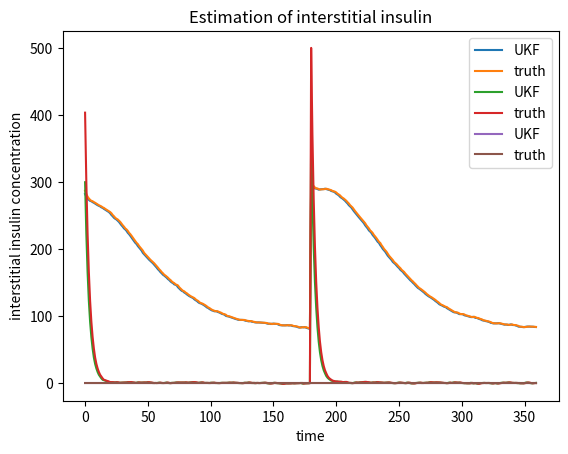

Reproduce this figure in Python.
import numpy as np
import math
from scipy.integrate import solve_ivp
#from scipy.linalg import sqrtm
import matplotlib.pyplot as plt





def bergman(t,y):

    G_basal=90
    I_basal=7.3
    p1=.03082
    p2=.02093
    n=.3
    p3=.00001602
    gamma=.003349
    h=89.5
    
    if (gamma*t*(y[0]-h)<0):
        dGdt = (-p1+y[2])*y[0]+p1*G_basal
        dIdt = -n*y[1]
        dXdt= -p2*y[2]+p3*(y[1]-I_basal)
    else:
        dGdt = (-p1+y[2])*y[0]+p1*G_basal
        dIdt = -n*y[1]+gamma*t*(y[0]-h)
        dXdt= -p2*y[2]+p3*(y[1]-I_basal)

    return [dGdt,dIdt,dXdt]

def next_state(state):
    t_span = (0, 1) 
    noise1=np.random.multivariate_normal(np.array([0,0,0]),Q)
    solution = solve_ivp(bergman, t_span, state+noise1)

    y_value = solution.y[:,-1]

    #print(y_value)

    return y_value



def initialize():

    X0=np.array([287,403.4,0])
    Q=np.diag([1,1,0])
    R=9
    P0=np.diag([400**2,200**2,.1**2])

    return X0,P0,Q,R



def pos_def(a):
 

    eigen=np.linalg.eig(a)[0]
    count=0
    for ei in range(len(eigen)):
        if eigen[ei]<0:
            count=count+1
    if count==0:
        pd=0
    else:
        pd=1
    return pd



def sigma_points(dim,X,P,alpha=.001,beta=2):

    
    k=0
    la= alpha**2*(dim+k)-dim
    gamma1=math.sqrt(dim+la)
    sigma_p=[]
    sigma_n=[]

    epsilon=.00001
    temp=pos_def(P)
    while(temp==1):
        P=P+epsilon*(np.eye(3))
        temp=pos_def(P)
        #print(P)

    
    for i in range(dim):

        
        #sigma_p.append(X+(sqrtm((dim+k)*P)[:,i]))
        #sigma_n.append(X-(sqrtm((dim+k)*P)[:,i]))

        sigma_p.append(X+(gamma1*np.linalg.cholesky(P)[:,i]))
        sigma_n.append(X-(gamma1*np.linalg.cholesky(P)[:,i]))


    #print(np.array(sigma_p))
    #print(np.array(sigma_n))
    

    return np.array(sigma_p),np.array(sigma_n),X


def weights(dim,alpha=.001,beta=2):
    k=0

    #l=alpha**2*(dim+k)-dim
    
    #weights= l/(2*(dim+l))
    #weights0_m=l/(dim+l)
    #weights0_p=(l/(dim+l)) +(1-alpha**2-beta)



    weights= 1/(2*(dim+k))
    weights0_m=k/(dim+k)
    weights0_p=(k/(dim+k))

    #print(weights)

    return weights,weights0_m,weights0_p








def predict(dim,P0,X0,Q):

 
    s_pos,s_neg,s_0=sigma_points(dim,X0,P0,alpha=.001,beta=2)
   
    com_weight,weight_mean,weight_cov=weights(dim,alpha=.001,beta=2)

    s_pos_tr=[]
    s_neg_tr=[]
    s_pos_c=[]
    s_neg_c=[]

    for m in range(len(s_pos)):
        u0_tf=next_state(s_pos[m])

        s_pos_tr.append(u0_tf*com_weight)
        

    for n in range(len(s_neg)):
        u_tf=next_state(s_neg[n])
      
        s_neg_tr.append(u_tf*com_weight)

    s_0_tr=next_state(s_0)*weight_mean


    pred_ns= sum( s_pos_tr)+sum(s_neg_tr)+ s_0_tr


    for o in range(len(s_pos)):

        s_pos_c.append(np.outer(s_pos_tr[o]-pred_ns,s_pos_tr[o]-pred_ns) *com_weight)

    for r in range(len(s_neg)):
        
        s_neg_c.append(np.outer(s_neg_tr[r]-pred_ns,s_neg_tr[r]-pred_ns)* com_weight)

    s_0_c=np.outer( s_0_tr-pred_ns,s_0_tr-pred_ns)*weight_cov


    pred_cov=sum( s_pos_c)+sum(s_neg_c)+ s_0_c+ Q

    #print(pred_cov)

    pred_cov=(pred_cov+pred_cov.T)/2
    
    #print(pred_ns)
    true_state=X0
    
    return pred_ns, pred_cov,true_state




def update(dim,actual_measure,pred_state,pred_covar,R):

    u_pos,u_neg, u_0=sigma_points(dim,pred_state,pred_covar,alpha=.001,beta=2)
    com_weight_u,weight_mean_u,weight_cov_u=weights(dim,alpha=.001,beta=2)

    noise2=np.random.normal(0,R)
    H=np.array([1,0,0])
    actual_measure=np.dot(H,actual_measure)+noise2

    u_pos_tr=[]
    u_neg_tr=[]

    for x in range(len(u_pos)):
        u_pos_tr.append(np.dot(H,u_pos[x])*com_weight_u)
    for y in range(len(u_pos)):
        u_neg_tr.append(np.dot(H,u_neg[y])*com_weight_u)


    u_0_tr= np.dot(H,u_0)*weight_mean_u


    pred_measure=sum(u_pos_tr)+sum(u_neg_tr)+u_0_tr
    #innovation_covariance

    u_pos_c=[]
    u_neg_c=[]

    for a1 in range(len(u_pos)):
        tf1=u_pos_tr[a1]
        u_pos_c.append((tf1-pred_measure)**2 *com_weight_u)
    for a2 in range(len(u_neg)):
        tf2=u_neg_tr[a2]
        u_neg_c.append((tf2-pred_measure)**2 *com_weight_u)

    u_0_c= (u_0_tr-pred_measure)**2 * weight_cov_u


    innov_cov=sum(u_pos_c)+sum(u_neg_c)+u_0_c+ R
   
    

   #cross_covariance

    u_pos_cc=[]
    u_neg_cc=[]

    for b1 in range(len(u_pos)):
        u_pos_cc.append((u_pos[b1]-pred_state)*(u_pos_tr[b1]-pred_measure)*com_weight_u)
    for b2 in range(len(u_neg)):
        u_neg_cc.append((u_neg[b2]-pred_state)*(u_neg_tr[b2]-pred_measure)*com_weight_u)

    u_0_cc=  (u_0-pred_state)*(u_0_tr-pred_measure)* weight_cov_u

    cross_cov=sum(u_pos_cc)+sum(u_neg_cc)+u_0_cc


    #kalman_gain

    K= cross_cov * (1/innov_cov)
   
   
   #updated_next_state
   
    updated_ns= pred_state+K*(actual_measure-pred_measure)

   #updated_covariance

    updated_cov=pred_covar-(K*innov_cov)@K.T

    updated_cov=(updated_cov+updated_cov.T)/2

    #joseph form of covariance
    #updated_cov=((K*R)@K.T)+((np.identity(3)-(K@H))@pred_covar)@(np.identity(3)-(K@H)).T

    return updated_ns, updated_cov


#def measure():
#    return np.random.normal(90,5)

def meal_intake():

    return np.array([300,500,0])
    



# main program

dim=3
X0,P0,Q,R=initialize()
state_estimate1=[]
truth_state1=[]
state_estimate2=[]
truth_state2=[]
state_estimate3=[]
truth_state3=[]
no_of_steps=360
time_steps=np.linspace(0,no_of_steps-1,no_of_steps)

for itere in range(no_of_steps):
    
    if itere==no_of_steps/2:
        X0=meal_intake()
        
    
        
    predicted_state,predicted_cov,true_state=predict(dim,P0,X0,Q)

    estimated_ns, estimated_cov=update(dim,true_state,predicted_state,
                                       predicted_cov,R)

    

    X0,P0=estimated_ns, estimated_cov
    
        
    
    
    #print(X0)

    state_estimate1.append(estimated_ns[0])
    truth_state1.append(true_state[0])

    state_estimate2.append(estimated_ns[1])
    truth_state2.append(true_state[1])

    state_estimate3.append(estimated_ns[2])
    truth_state3.append(true_state[2])
    
    #print(estimated_ns[0]-truth_state[0])
    #print(estimated_ns)


#print(state_estimate,predicted_cov)

plt.plot(time_steps,state_estimate1,label='UKF')
plt.plot(time_steps,truth_state1,label='truth')
plt.xlabel("time")
plt.ylabel("glucose concentration")
plt.title("Estimation of blood glucose")
plt.legend()
plt.show()


plt.plot(time_steps,state_estimate2,label='UKF')
plt.plot(time_steps,truth_state2,label='truth')
plt.xlabel("time")
plt.ylabel("plasma insulin concentration")
plt.title("Estimation of plasma insulin")
plt.legend()
plt.show()


plt.plot(time_steps,state_estimate3,label='UKF')
plt.plot(time_steps,truth_state3,label='truth')
plt.xlabel("time")
plt.ylabel("interstitial insulin concentration")
plt.title("Estimation of interstitial insulin")
plt.legend()
plt.show()








    

        
        
    

    
    

    
